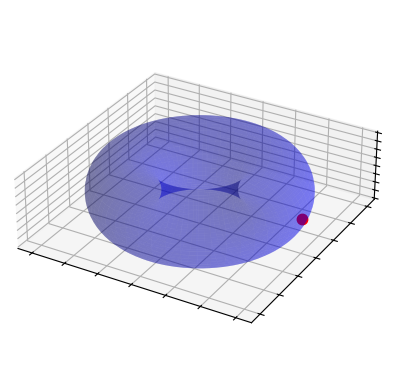

Generate this figure with matplotlib:
import numpy as np
import matplotlib.pyplot as plt
from matplotlib.animation import FuncAnimation

# Linear trajectories on a torus visualized as square with opposite sides identified
def linear_flow_torus(frequencies, initial_points, period=2*np.pi):
    # Plots linear trajectories on a torus visualized as a square with opposite sides identified
    # If q1, q2 are coprime integers, the period is 2pi
    
    t = np.linspace(0, period, 500)    
    phi = frequencies * t[:, None] + initial_points
    Q, R = np.divmod(phi, 2*np.pi)

    for q in np.unique(Q, axis=0):
        mask = np.all(Q == q, axis=1)
        line = R[mask].T
        plt.plot(*line, color="red")

    plt.xlim((0, 2*np.pi))
    plt.ylim((0, 2*np.pi))
    plt.xlabel(r"$\varphi^1$")
    plt.ylabel(r"$\varphi^2$")    
    plt.show()

def parametrize_torus(u, v, R, r):
    # R, r: big and small radii of the torus
    x = (R + r * np.cos(u)) * np.cos(v)
    y = (R + r * np.cos(u)) * np.sin(v)
    z = np.sin(u)
    return x, y, z

def plot_torus_surface(R, r):    
    fig = plt.figure()
    ax = fig.add_subplot(111, projection="3d")

    theta = np.linspace(0, 2*np.pi, 100)
    U, V = np.meshgrid(theta, theta)
    X, Y, Z = parametrize_torus(U, V, R, r)
    ax.plot_surface(X, Y, Z, color="blue", alpha=0.3)

    return fig, ax

def torus_winding(frequencies, initial_points, period=2*np.pi, R=2.0, r=1.0):
    # Figure of a trajectory winding around a torus of revolution

    fig, ax = plot_torus_surface(R, r)

    t = np.linspace(0, period, 500)
    phi = frequencies * t[:, None] + initial_points
    x, y, z = parametrize_torus(phi[:, 0], phi[:, 1], R, r)

    ax.plot3D(x, y, z, color="red")

    ax.set_aspect("equal")
    ax.set_xticklabels([])
    ax.set_yticklabels([])
    ax.set_zticklabels([])

    plt.show()

def winding_animation(frequencies, initial_points, period=2*np.pi, R=2.0, r=1.0):
    # Displays animation of a winding of the torus
    # Use period=100 for irrational q1/q2

    fig, ax = plot_torus_surface(R, r)

    t = np.linspace(0, period, 2000)
    phi = frequencies * t[:, None] + initial_points
    x, y, z = parametrize_torus(phi[:, 0], phi[:, 1], R, r)

    point, = ax.plot3D([], [], [], "r.", markersize=15)
    trail, = ax.plot3D([], [], [], "r-")

    def update(i):
        idx = i * 5
        point.set_data_3d([x[idx]], [y[idx]], [z[idx]])
        trail.set_data_3d(x[:idx], y[:idx], z[:idx])
        return point, trail

    ax.set_aspect("equal")
    ax.set_xticklabels([])
    ax.set_yticklabels([])
    ax.set_zticklabels([])

    anim = FuncAnimation(fig, update, frames=300, interval=50, blit=True)
    plt.show()

    return anim

# torus_anim: winding_animation([1.0, np.sqrt(2)], [0, 0], period=100)
winding_animation([1, 3], [0, 0])
